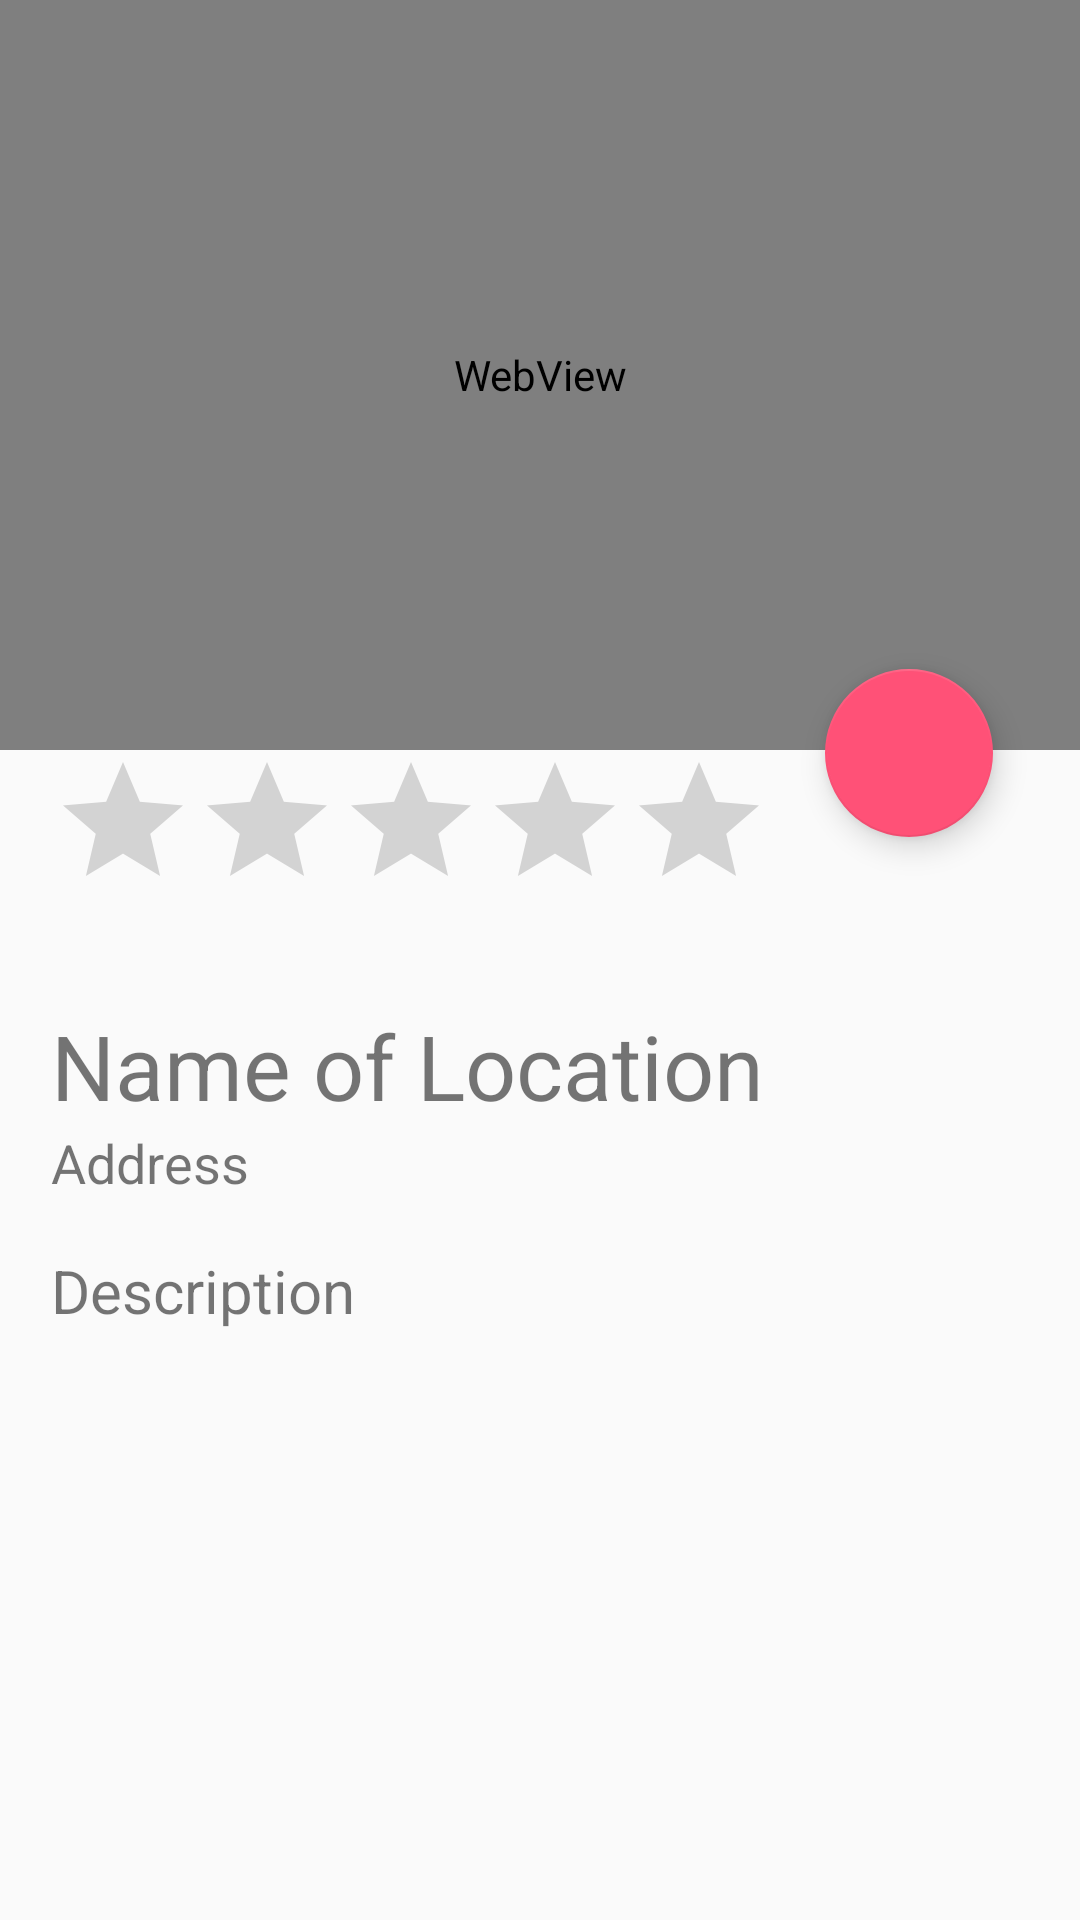

Reconstruct the res/layout file that produces this screen, plus the resources it refers to.
<!-- AndroidManifest.xml: application theme AppTheme -->
<!-- res/layout/activity_description.xml -->
<?xml version="1.0" encoding="utf-8"?>
<RelativeLayout xmlns:android="http://schemas.android.com/apk/res/android"
    xmlns:tools="http://schemas.android.com/tools"
    android:layout_width="match_parent"
    android:layout_height="match_parent"
    tools:context="com.example.sbabba.neighbourhoodguidesp1.DescriptionActivity">

    <ScrollView
        android:layout_width="fill_parent"
        android:layout_height="fill_parent">

    <RelativeLayout
        android:layout_width="fill_parent"
        android:layout_height="fill_parent">

    <WebView
        android:id="@+id/locationImage"
        android:layout_width="match_parent"
        android:layout_height="250dp"
        android:contentDescription="This is a image of a the location."
        android:importantForAccessibility="no"/>


    <TextView
        android:id="@+id/locationName"
        android:layout_width="wrap_content"
        android:layout_height="wrap_content"
        android:text="Name of Location"
        android:textSize="30sp"
        android:layout_marginTop="28dp"
        android:layout_below="@+id/ratingBar"
        android:layout_alignLeft="@+id/description"
        android:layout_alignStart="@+id/description"
        android:contentDescription="This is the name of the location."/>


    <TextView
        android:id="@+id/addressView"
        android:layout_width="wrap_content"
        android:layout_height="wrap_content"
        android:text="Address"
        android:textSize="18sp"
        android:autoLink="map"
        android:clickable="true"
        android:layout_alignTop="@+id/imageView"
        android:layout_toRightOf="@+id/imageView"
        android:layout_toEndOf="@+id/imageView"
        android:contentDescription="This is the address of the location."/>


        <ImageView
            android:layout_width="wrap_content"
            android:layout_height="wrap_content"
            android:src="@drawable/ic_map_black_24dp"
            android:layout_below="@+id/locationName"
            android:layout_alignLeft="@+id/locationName"
            android:layout_alignStart="@+id/locationName"
            android:id="@+id/imageView" />

    <TextView
        android:id="@+id/description"
        android:layout_width="wrap_content"
        android:layout_height="wrap_content"
        android:text="Description"
        android:textSize="20sp"
        android:layout_marginLeft="17dp"
        android:layout_marginStart="17dp"
        android:layout_below="@+id/addressView"
        android:layout_alignParentLeft="true"
        android:layout_alignParentStart="true"
        android:layout_marginTop="17dp"
        android:contentDescription="This is the description of the location."
        />

    <android.support.design.widget.FloatingActionButton
        android:layout_width="wrap_content"
        android:layout_height="wrap_content"
        android:layout_marginRight="29dp"
        android:layout_marginEnd="29dp"
        android:src="@drawable/ic_favorite_border_white_24dp"
        android:id="@+id/fab"
        android:layout_alignBottom="@+id/ratingBar"
        android:layout_alignParentRight="true"
        android:layout_alignParentEnd="true"
        android:layout_marginBottom="28dp"
        android:contentDescription="This floating button is so you can favorite this location."/>

    <RatingBar
        android:layout_width="wrap_content"
        android:layout_height="wrap_content"
        android:id="@+id/ratingBar"
        android:layout_below="@+id/locationImage"
        android:layout_alignLeft="@+id/locationName"
        android:layout_alignStart="@+id/locationName"
        android:contentDescription="This is a rating bar so you can rate this location."/>
    
        
        
        
        
        
        
        

    </RelativeLayout>
    </ScrollView>

</RelativeLayout>
<!-- resources referenced by this layout -->
<resources>
  <style name="AppTheme" parent="Theme.AppCompat.Light.DarkActionBar">
          
          <item name="colorPrimary">#238b8a</item>
          <item name="colorPrimaryDark">#0097a7</item>
          <item name="colorAccent">#E91E63</item>
  
  
      </style>
</resources>
